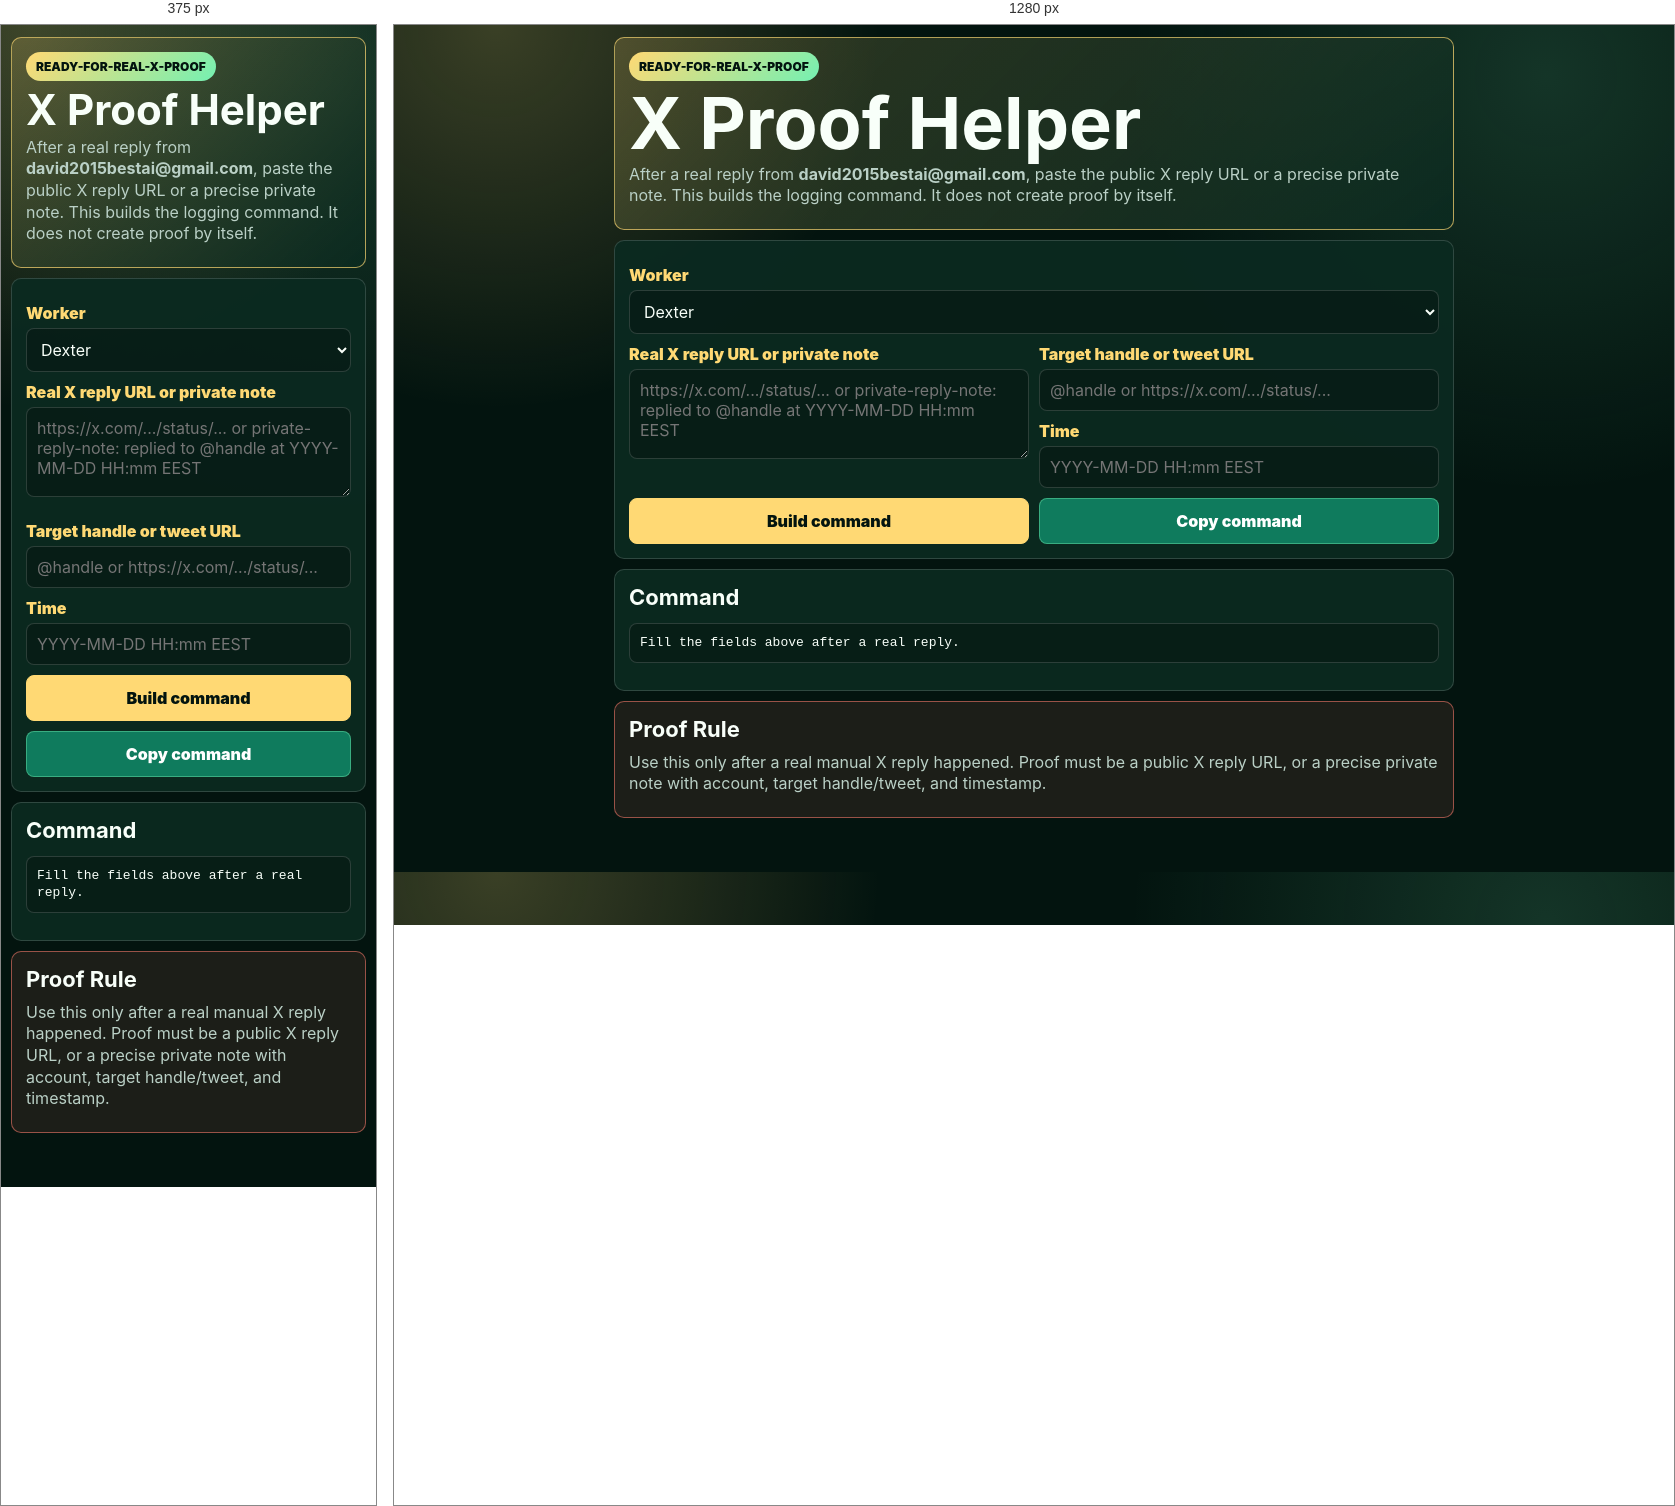
Rendered at 375 px and 1280 px, left to right.

<!-- file: x-reply-proof-helper.html -->
<!doctype html>
<html lang="en">
<head>
  <meta charset="utf-8" />
  <meta name="viewport" content="width=device-width, initial-scale=1" />
  <title>WorldCup26 X Reply Proof Helper</title>
  <style>
    :root{color-scheme:dark;--bg:#03140f;--panel:#0b2a20;--line:rgba(255,255,255,.15);--text:#f8fff9;--muted:#bad0c6;--gold:#ffd974;--mint:#74f0b2;--green:#0f7b5d;--danger:#ff7d6e}
    *{box-sizing:border-box}body{margin:0;background:radial-gradient(circle at 8% 0%,rgba(255,217,116,.22),transparent 24rem),radial-gradient(circle at 90% 6%,rgba(116,240,178,.15),transparent 26rem),var(--bg);color:var(--text);font-family:Inter,ui-sans-serif,system-ui,-apple-system,BlinkMacSystemFont,"Segoe UI",sans-serif}
    main{width:min(860px,100%);margin:0 auto;padding:12px 10px 44px}section{border:1px solid var(--line);border-radius:10px;background:rgba(11,42,32,.94);padding:14px;margin-bottom:10px}.hero{border-color:rgba(255,217,116,.66);background:linear-gradient(135deg,rgba(255,217,116,.18),rgba(11,42,32,.96))}
    h1{margin:0 0 8px;font-size:clamp(38px,10vw,72px);line-height:.9}h2{margin:0 0 10px;font-size:22px}p{margin:0 0 8px;color:var(--muted);line-height:1.35}.pill{display:inline-flex;margin-bottom:10px;padding:7px 10px;border-radius:999px;background:linear-gradient(135deg,var(--gold),var(--mint));color:#03140f;font-weight:950;text-transform:uppercase;font-size:12px}
    label{display:block;margin:10px 0 5px;color:var(--gold);font-weight:900}select,input,textarea{width:100%;border:1px solid var(--line);border-radius:8px;background:rgba(0,0,0,.26);color:var(--text);font:inherit;padding:10px}textarea{min-height:90px;resize:vertical}.grid{display:grid;grid-template-columns:1fr 1fr;gap:10px}.button,button{min-height:46px;border:1px solid rgba(116,240,178,.42);border-radius:8px;background:var(--green);color:#fff;font:inherit;font-weight:950;display:flex;align-items:center;justify-content:center;text-align:center;text-decoration:none;padding:9px;cursor:pointer}.gold{background:var(--gold);color:#03140f;border-color:var(--gold)}
    pre{white-space:pre-wrap;overflow-wrap:anywhere;border:1px solid var(--line);border-radius:8px;background:rgba(0,0,0,.25);padding:10px;line-height:1.35}.warn{border-color:rgba(255,125,110,.55);background:rgba(255,125,110,.10)}
    @media(max-width:760px){.grid{grid-template-columns:1fr}h1{font-size:42px}}
  </style>
</head>
<body>
  <main>
    <section class="hero">
      <span class="pill">ready-for-real-x-proof</span>
      <h1>X Proof Helper</h1>
      <p>After a real reply from <strong>david2015bestai@gmail.com</strong>, paste the public X reply URL or a precise private note. This builds the logging command. It does not create proof by itself.</p>
    </section>
    <section>
      <label for="worker">Worker</label>
      <select id="worker"><option value="Dexter">Dexter</option><option value="Sienna">Sienna</option><option value="Memo">Memo</option><option value="Nano">Nano</option></select>
      <div class="grid">
        <div>
          <label for="proof">Real X reply URL or private note</label>
          <textarea id="proof" placeholder="https://x.com/.../status/... or private-reply-note: replied to @handle at YYYY-MM-DD HH:mm EEST"></textarea>
        </div>
        <div>
          <label for="target">Target handle or tweet URL</label>
          <input id="target" placeholder="@handle or https://x.com/.../status/..." />
          <label for="time">Time</label>
          <input id="time" placeholder="YYYY-MM-DD HH:mm EEST" />
        </div>
      </div>
      <div class="grid" style="margin-top:10px">
        <button class="gold" id="build">Build command</button>
        <button id="copy">Copy command</button>
      </div>
    </section>
    <section>
      <h2>Command</h2>
      <pre id="command">Fill the fields above after a real reply.</pre>
    </section>
    <section class="warn">
      <h2>Proof Rule</h2>
      <p>Use this only after a real manual X reply happened. Proof must be a public X reply URL, or a precise private note with account, target handle/tweet, and timestamp.</p>
    </section>
  </main>
  <script>
    const helpers = {"Dexter":{"worker":"Dexter","slug":"dexter","ok":true,"firstActionId":"x-1-1","firstQuery":"world cup 2026 predictions","firstSearchUrl":"https://x.com/search?q=world%20cup%202026%20predictions%20-giveaway%20-crypto&src=typed_query&f=live","proofCommandTemplate":"node campaign-x-reply-log.mjs --worker \"Dexter\" --proof-url \"<REAL_X_REPLY_URL_OR_PRIVATE_NOTE>\" --target \"<@handle or tweet URL>\" --query \"world cup 2026 predictions\" --timestamp-eest \"<YYYY-MM-DD HH:mm EEST>\""},"Sienna":{"worker":"Sienna","slug":"sienna","ok":true,"firstActionId":"x-1-2","firstQuery":"world cup 2026 predictions","firstSearchUrl":"https://x.com/search?q=world%20cup%202026%20predictions%20-giveaway%20-crypto&src=typed_query&f=live","proofCommandTemplate":"node campaign-x-reply-log.mjs --worker \"Sienna\" --proof-url \"<REAL_X_REPLY_URL_OR_PRIVATE_NOTE>\" --target \"<@handle or tweet URL>\" --query \"world cup 2026 predictions\" --timestamp-eest \"<YYYY-MM-DD HH:mm EEST>\""},"Memo":{"worker":"Memo","slug":"memo","ok":true,"firstActionId":"x-2-2","firstQuery":"pick 3 teams world cup","firstSearchUrl":"https://x.com/search?q=pick%203%20teams%20world%20cup%20-giveaway%20-crypto&src=typed_query&f=live","proofCommandTemplate":"node campaign-x-reply-log.mjs --worker \"Memo\" --proof-url \"<REAL_X_REPLY_URL_OR_PRIVATE_NOTE>\" --target \"<@handle or tweet URL>\" --query \"pick 3 teams world cup\" --timestamp-eest \"<YYYY-MM-DD HH:mm EEST>\""},"Nano":{"worker":"Nano","slug":"nano","ok":true,"firstActionId":"x-3-2","firstQuery":"who will win world cup 2026","firstSearchUrl":"https://x.com/search?q=who%20will%20win%20world%20cup%202026%20-giveaway%20-crypto&src=typed_query&f=live","proofCommandTemplate":"node campaign-x-reply-log.mjs --worker \"Nano\" --proof-url \"<REAL_X_REPLY_URL_OR_PRIVATE_NOTE>\" --target \"<@handle or tweet URL>\" --query \"who will win world cup 2026\" --timestamp-eest \"<YYYY-MM-DD HH:mm EEST>\""}};
    const proof = document.getElementById("proof");
    const target = document.getElementById("target");
    const time = document.getElementById("time");
    const worker = document.getElementById("worker");
    const command = document.getElementById("command");
    function shell(value) {
      const tick = String.fromCharCode(96);
      return String(value || "").replaceAll('"', '\\"').replaceAll("$", "\\$").replaceAll(tick, "\\" + tick);
    }
    function buildCommand() {
      const row = helpers[worker.value] || helpers.Dexter;
      const proofValue = proof.value.trim();
      const targetValue = target.value.trim();
      const timeValue = time.value.trim();
      const query = row.firstQuery || "manual X football reply";
      command.textContent = `node campaign-x-reply-log.mjs --worker "${shell(worker.value)}" --proof-url "${shell(proofValue || "<REAL_X_REPLY_URL_OR_PRIVATE_NOTE>")}" --target "${shell(targetValue || "<@handle or tweet URL>")}" --query "${shell(query)}" --timestamp-eest "${shell(timeValue || "<YYYY-MM-DD HH:mm EEST>")}"`;
    }
    document.getElementById("build").addEventListener("click", buildCommand);
    document.getElementById("copy").addEventListener("click", async () => {
      buildCommand();
      try {
        await navigator.clipboard.writeText(command.textContent);
      } catch {
        window.prompt("Copy this", command.textContent);
      }
    });
    buildCommand();
  </script>
</body>
</html>